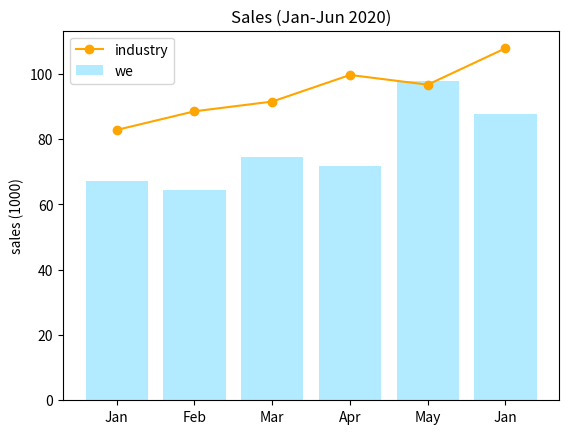

The matplotlib source for this figure:
import matplotlib.pyplot as plt
import numpy as np

def Combochart():
    labels=np.array(["Jan", "Feb", "Mar", "Apr", "May", "Jan"])
    x = np.arange(labels.size)
    y1 = np.random.normal(80, 10, x.size)
    y2 = np.random.normal(95, 12, x.size)
    plt.bar(x, y1, color="deepskyblue", alpha=.3, label="we") #ค่าอัลฟาคือการทำทรานเพเร้นสีกราฟแท่ง
    plt.plot(x, y2, color="orange", label="industry" , marker="o")
    plt.xticks(x, labels)
    plt.legend()
    plt.title("Sales (Jan-Jun 2020)")
    plt.ylabel("sales (1000)")
    plt.show()
    

if __name__ == "__main__":
    Combochart()